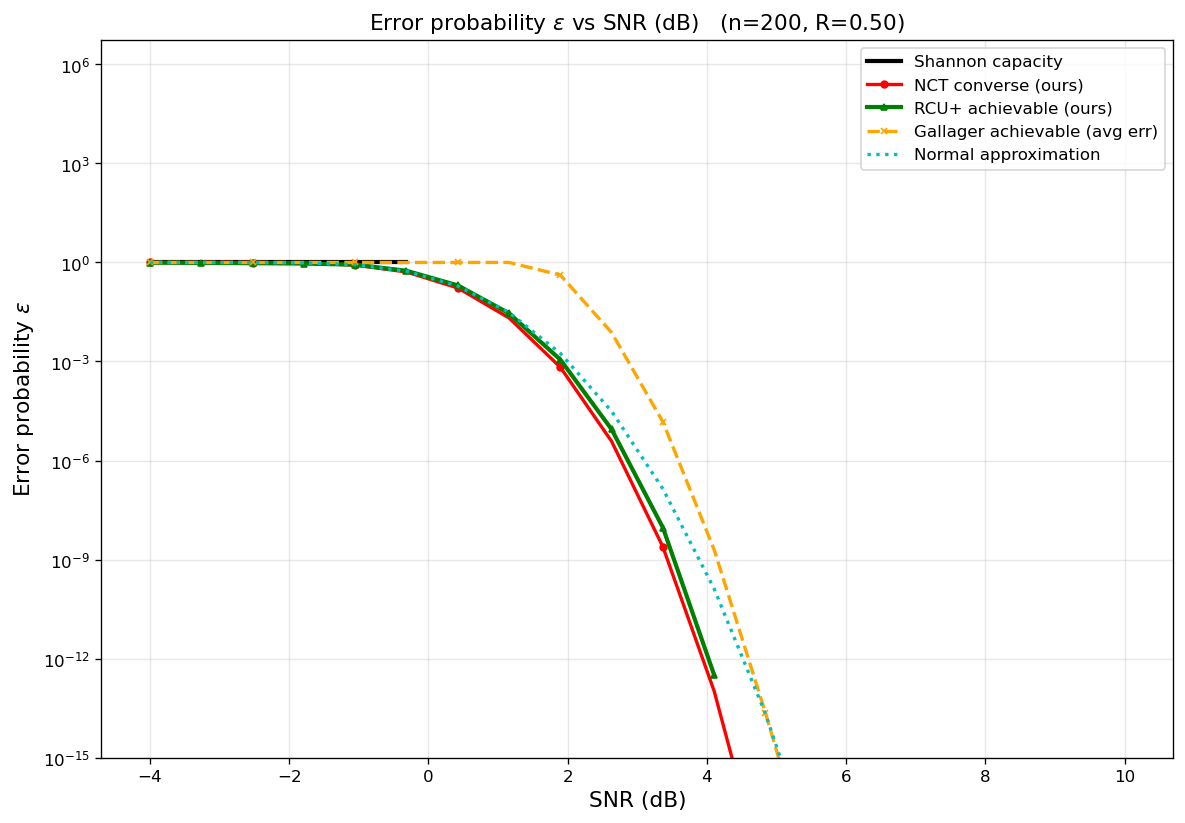

The data file committed next to this chart (first rows):
curve, n, rate_bits, snr_db, epsilon
Shannon capacity, 200, 0.5, -4, 1
Shannon capacity, 200, 0.5, -3.263, 1
Shannon capacity, 200, 0.5, -2.526, 1
Shannon capacity, 200, 0.5, -1.789, 1
Shannon capacity, 200, 0.5, -1.053, 1
Shannon capacity, 200, 0.5, -0.3158, 1
NCT converse (ours), 200, 0.5, -4, 1
NCT converse (ours), 200, 0.5, -3.263, 0.9995
NCT converse (ours), 200, 0.5, -2.526, 0.995
NCT converse (ours), 200, 0.5, -1.789, 0.9638
NCT converse (ours), 200, 0.5, -1.053, 0.8296
NCT converse (ours), 200, 0.5, -0.3158, 0.5146
NCT converse (ours), 200, 0.5, 0.4211, 0.1692
NCT converse (ours), 200, 0.5, 1.158, 0.02087
NCT converse (ours), 200, 0.5, 1.895, 0.0006717
NCT converse (ours), 200, 0.5, 2.632, 3.80356e-06
NCT converse (ours), 200, 0.5, 3.368, 2.41997e-09
NCT converse (ours), 200, 0.5, 4.105, 1.02769e-13
NCT converse (ours), 200, 0.5, 4.842, 1.57906e-19
NCT converse (ours), 200, 0.5, 5.579, 4.25895e-27
NCT converse (ours), 200, 0.5, 6.316, 8.56989e-37
NCT converse (ours), 200, 0.5, 7.053, 4.67354e-49
NCT converse (ours), 200, 0.5, 7.789, 2.0841e-64
NCT converse (ours), 200, 0.5, 8.526, 1.84131e-83
NCT converse (ours), 200, 0.5, 9.263, 6.02634e-107
NCT converse (ours), 200, 0.5, 10, 1.00565e-135
RCU+ achievable (ours), 200, 0.5, -4, 0.9811
RCU+ achievable (ours), 200, 0.5, -3.263, 0.9678
RCU+ achievable (ours), 200, 0.5, -2.526, 0.9491
RCU+ achievable (ours), 200, 0.5, -1.789, 0.9239
RCU+ achievable (ours), 200, 0.5, -1.053, 0.8578
RCU+ achievable (ours), 200, 0.5, -0.3158, 0.5598
RCU+ achievable (ours), 200, 0.5, 0.4211, 0.2022
RCU+ achievable (ours), 200, 0.5, 1.158, 0.02876
RCU+ achievable (ours), 200, 0.5, 1.895, 0.001138
RCU+ achievable (ours), 200, 0.5, 2.632, 8.78439e-06
RCU+ achievable (ours), 200, 0.5, 3.368, 9.26247e-09
RCU+ achievable (ours), 200, 0.5, 4.105, 3.17144e-13
Gallager achievable (avg err), 200, 0.5, -4, 1
Gallager achievable (avg err), 200, 0.5, -3.263, 1
Gallager achievable (avg err), 200, 0.5, -2.526, 1
Gallager achievable (avg err), 200, 0.5, -1.789, 1
Gallager achievable (avg err), 200, 0.5, -1.053, 1
Gallager achievable (avg err), 200, 0.5, -0.3158, 1
Gallager achievable (avg err), 200, 0.5, 0.4211, 1
Gallager achievable (avg err), 200, 0.5, 1.158, 1
Gallager achievable (avg err), 200, 0.5, 1.895, 0.4155
Gallager achievable (avg err), 200, 0.5, 2.632, 0.007518
Gallager achievable (avg err), 200, 0.5, 3.368, 1.48024e-05
Gallager achievable (avg err), 200, 0.5, 4.105, 1.97806e-09
Gallager achievable (avg err), 200, 0.5, 4.842, 2.24253e-14
Gallager achievable (avg err), 200, 0.5, 5.579, 1.13732e-19
Gallager achievable (avg err), 200, 0.5, 6.316, 2.98608e-25
Gallager achievable (avg err), 200, 0.5, 7.053, 4.36149e-31
Gallager achievable (avg err), 200, 0.5, 7.789, 3.80462e-37
Gallager achievable (avg err), 200, 0.5, 8.526, 2.11972e-43
Gallager achievable (avg err), 200, 0.5, 9.263, 8.02126e-50
Gallager achievable (avg err), 200, 0.5, 10, 2.17833e-56
Normal approximation, 200, 0.5, -4, 1
Normal approximation, 200, 0.5, -3.263, 0.9999
... 18 more rows
